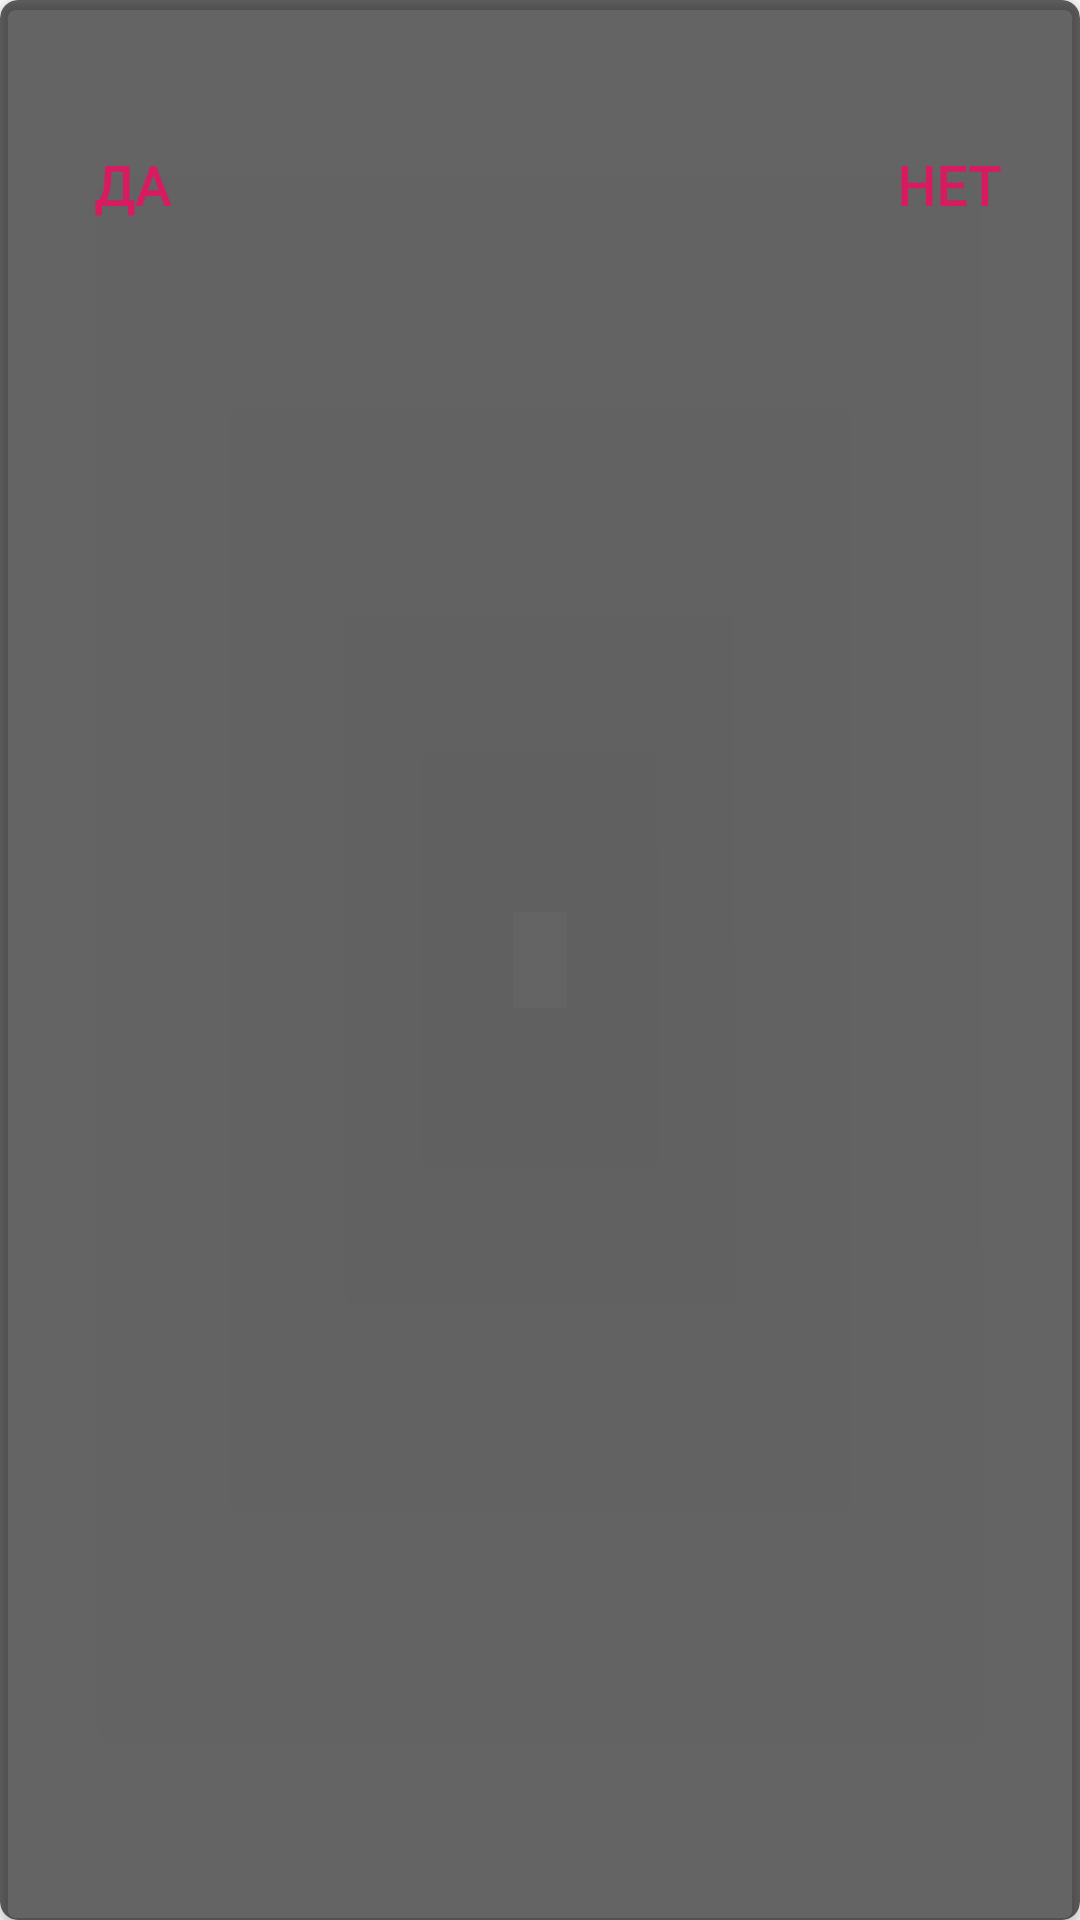

Produce the Android XML layout that renders to this screen, including the resource entries it uses.
<!-- AndroidManifest.xml: application theme AppTheme -->
<!-- res/layout/dialog_new_game.xml -->
<?xml version="1.0" encoding="utf-8"?>
<androidx.cardview.widget.CardView xmlns:android="http://schemas.android.com/apk/res/android"
    xmlns:app="http://schemas.android.com/apk/res-auto"
    android:layout_width="match_parent"
    android:layout_height="wrap_content"
    app:cardBackgroundColor="#99000000"
    app:cardCornerRadius="6dp">

    <LinearLayout
        android:layout_width="match_parent"
        android:layout_height="wrap_content"
        android:orientation="vertical">

        <TextView
            android:id="@+id/tvDoYouWantNewGame"
            android:layout_width="wrap_content"
            android:layout_height="wrap_content"
            android:layout_marginStart="16dp"
            android:layout_marginTop="16dp"
            android:layout_marginEnd="16dp"
            android:fontFamily="@font/text_all"
            android:textColor="@color/white"
            android:textSize="16sp" />

        <RelativeLayout
            android:layout_width="match_parent"
            android:layout_height="wrap_content">

            <Button
                android:id="@+id/btnYes"
                style="@style/Widget.AppCompat.Button.Borderless"
                android:layout_width="wrap_content"
                android:layout_height="wrap_content"
                android:layout_alignParentStart="true"
                android:fontFamily="@font/text_all"
                android:text="ДА"
                android:textColor="@color/colorAccent"
                android:textSize="18sp"
                android:textStyle="bold" />

            <Button
                android:id="@+id/btnNo"
                style="@style/Widget.AppCompat.Button.Borderless"
                android:layout_width="wrap_content"
                android:layout_height="wrap_content"
                android:layout_alignParentRight="true"
                android:fontFamily="@font/text_all"
                android:text="НЕТ"
                android:textColor="@color/colorAccent"
                android:textSize="18sp"
                android:textStyle="bold" />
        </RelativeLayout>
    </LinearLayout>
</androidx.cardview.widget.CardView>
<!-- resources referenced by this layout -->
<resources>
  <color name="colorAccent">#D81B60</color>
  <color name="white">#FFFFFF</color>
  <style name="AppTheme" parent="Theme.AppCompat.Light.NoActionBar">
          
          <item name="android:textViewStyle">@style/TextViewStyle</item>
          <item name="colorPrimary">@color/colorPrimary</item>
          <item name="colorPrimaryDark">@color/colorPrimaryDark</item>
          <item name="colorAccent">@color/colorAccent</item>
      </style>
  <style name="TextViewStyle">
          <item name="android:textColor">@color/textColor</item>
      </style>
  <color name="colorPrimary">#D81B60</color>
  <color name="colorPrimaryDark">#000000</color>
  <color name="textColor">#484848</color>
</resources>
